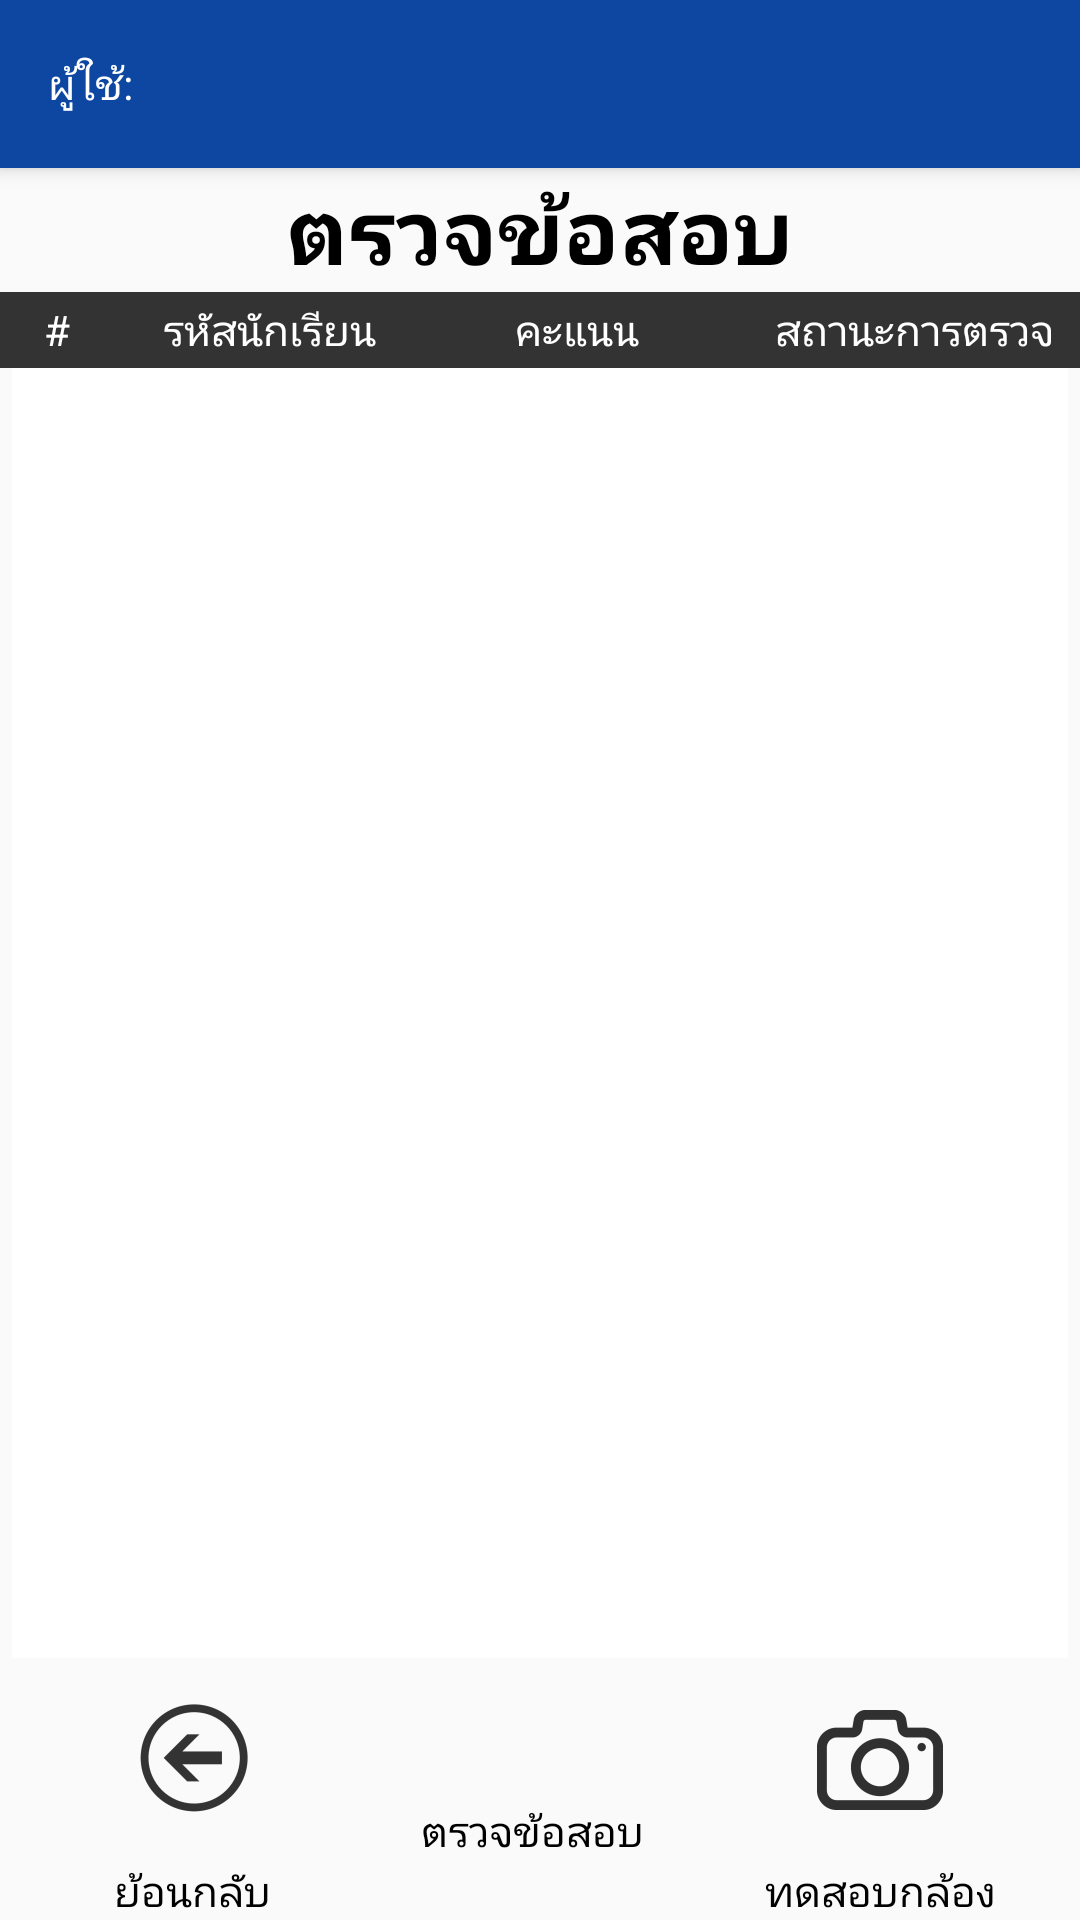

Here is an Android app screen rendered from its layout file. Give the layout XML and the strings, colors and styles it references.
<!-- AndroidManifest.xml: application theme AppTheme.NoActionBar -->
<!-- res/layout/activity_answer_sheet_list.xml -->
<?xml version="1.0" encoding="utf-8"?>
<RelativeLayout xmlns:android="http://schemas.android.com/apk/res/android"
    android:layout_width="match_parent"
    android:layout_height="match_parent">
    
    <include
        android:id="@+id/toolbar"
        layout="@layout/toolbar_main"
        android:layout_width="match_parent"
        android:layout_height="wrap_content" />

    
    <TextView
        android:id="@+id/header_txtView"
        android:layout_width="match_parent"
        android:layout_height="wrap_content"
        android:layout_below="@id/toolbar"
        android:text="@string/answer_sheet_list_header"
        android:textAlignment="center"
        android:textColor="@color/black"
        android:textSize="30sp"
        android:textStyle="bold" />

    <LinearLayout
        android:id="@+id/table_head"
        android:layout_width="match_parent"
        android:layout_height="wrap_content"
        android:layout_below="@id/header_txtView"
        android:background="@color/oil"
        android:orientation="horizontal">

        <TextView
            android:layout_width="0dp"
            android:layout_height="wrap_content"
            android:layout_weight="0.15"
            android:gravity="center_horizontal"
            android:padding="3dp"
            android:text="@string/index"
            android:textColor="@color/white" />

        <TextView
            android:layout_width="0dp"
            android:layout_height="wrap_content"
            android:layout_weight="0.40"
            android:gravity="center_horizontal"
            android:padding="3dp"
            android:text="@string/std_code"
            android:textColor="@color/white" />

        <TextView
            android:layout_width="0dp"
            android:layout_height="wrap_content"
            android:layout_weight="0.40"
            android:gravity="center_horizontal"
            android:padding="3dp"
            android:text="@string/point"
            android:textColor="@color/white" />


        <TextView
            android:layout_width="0dp"
            android:layout_height="wrap_content"
            android:layout_weight="0.45"
            android:gravity="center_horizontal"
            android:paddingStart="6dp"
            android:text="@string/status"
            android:textColor="@color/white" />

    </LinearLayout>

    <android.support.v7.widget.RecyclerView
        android:id="@+id/recyclerView1"
        android:layout_width="match_parent"
        android:layout_height="350dp"
        android:layout_above="@+id/btm_bar"

        android:layout_below="@+id/table_head"
        android:layout_marginLeft="4dp"
        android:layout_marginRight="4dp"
        android:background="@color/white"
        android:padding="0dp" />

    <LinearLayout
        android:id="@+id/btm_bar"
        android:layout_width="match_parent"
        android:layout_height="wrap_content"
        android:layout_alignParentBottom="true"
        android:layout_alignParentStart="true"
        android:orientation="horizontal"
        android:weightSum="3">

        <LinearLayout
            android:layout_width="wrap_content"
            android:layout_height="wrap_content"
            android:layout_marginStart="8dp"
            android:layout_weight="1"
            android:orientation="vertical">

            <ImageButton

                android:id="@+id/back_btn"
                style="?android:attr/buttonBarButtonStyle"
                android:layout_width="match_parent"
                android:layout_height="wrap_content"

                android:contentDescription="@string/back"
                android:src="@mipmap/back_button" />

            <TextView
                android:layout_width="match_parent"
                android:layout_height="wrap_content"
                android:text="@string/back"
                android:textAlignment="center"
                android:textColor="@color/black" />
        </LinearLayout>

        <LinearLayout
            android:layout_width="wrap_content"
            android:layout_height="wrap_content"
            android:layout_weight="1"
            android:orientation="vertical">

            <ImageButton
                android:id="@+id/add_answer_sheet_btn"
                style="?android:attr/buttonBarButtonStyle"
                android:layout_width="match_parent"
                android:layout_height="wrap_content"
                android:contentDescription="@string/add"
                android:src="@mipmap/file_add" />

            <TextView
                android:layout_width="match_parent"
                android:layout_height="wrap_content"
                android:text="@string/capture_answer_sheet"
                android:textAlignment="center"
                android:textColor="@color/black" />
        </LinearLayout>

        <LinearLayout
            android:layout_width="wrap_content"
            android:layout_height="wrap_content"
            android:layout_marginEnd="8dp"
            android:layout_weight="1"
            android:orientation="vertical">

            <ImageButton
                android:id="@+id/test_camera"
                style="?android:attr/buttonBarButtonStyle"
                android:layout_width="match_parent"
                android:layout_height="wrap_content"
                android:contentDescription="@string/camera"
                android:src="@mipmap/camera_icon" />

            <TextView
                android:layout_width="match_parent"
                android:layout_height="wrap_content"
                android:text="@string/test_camera"
                android:textAlignment="center"
                android:textColor="@color/black" />
        </LinearLayout>
    </LinearLayout>
</RelativeLayout>
<!-- res/layout/toolbar_main.xml (included above) -->
<?xml version="1.0" encoding="utf-8"?>
<android.support.v7.widget.Toolbar xmlns:android="http://schemas.android.com/apk/res/android"
    xmlns:app="http://schemas.android.com/apk/res-auto"
    android:layout_width="match_parent"
    android:layout_height="?attr/actionBarSize"
    android:background="#0D47A1"
    android:elevation="4dp"
    android:theme="@style/ThemeOverlay.AppCompat.ActionBar"
    app:popupTheme="@style/ThemeOverlay.AppCompat.Light">

    <TextView
        android:textColor="@color/white"
        android:id="@+id/user"
        android:layout_width="wrap_content"
        android:layout_height="wrap_content"
        android:text="@string/user" />
</android.support.v7.widget.Toolbar>
<!-- resources referenced by this layout -->
<resources>
  <color name="black">#000000</color>
  <color name="oil">#333333</color>
  <color name="white">#FFFFFF</color>
  <!-- mipmap back_button: png bitmap (mipmap-hdpi, 1462 bytes) -->
  <!-- mipmap camera_icon: png bitmap (mipmap-hdpi, 1217 bytes) -->
  <string name="add">add</string>
  <string name="answer_sheet_list_header">ตรวจข้อสอบ</string>
  <string name="back">ย้อนกลับ</string>
  <string name="camera">camera</string>
  <string name="capture_answer_sheet">ตรวจข้อสอบ</string>
  <string name="index">#</string>
  <string name="point">คะแนน</string>
  <string name="status">สถานะการตรวจ</string>
  <string name="std_code">รหัสนักเรียน</string>
  <string name="test_camera">ทดสอบกล้อง</string>
  <string name="user">ผู้ใช้:</string>
  <style name="AppTheme.NoActionBar">
          <item name="windowActionBar">false</item>
          <item name="windowNoTitle">true</item>
      </style>
</resources>
